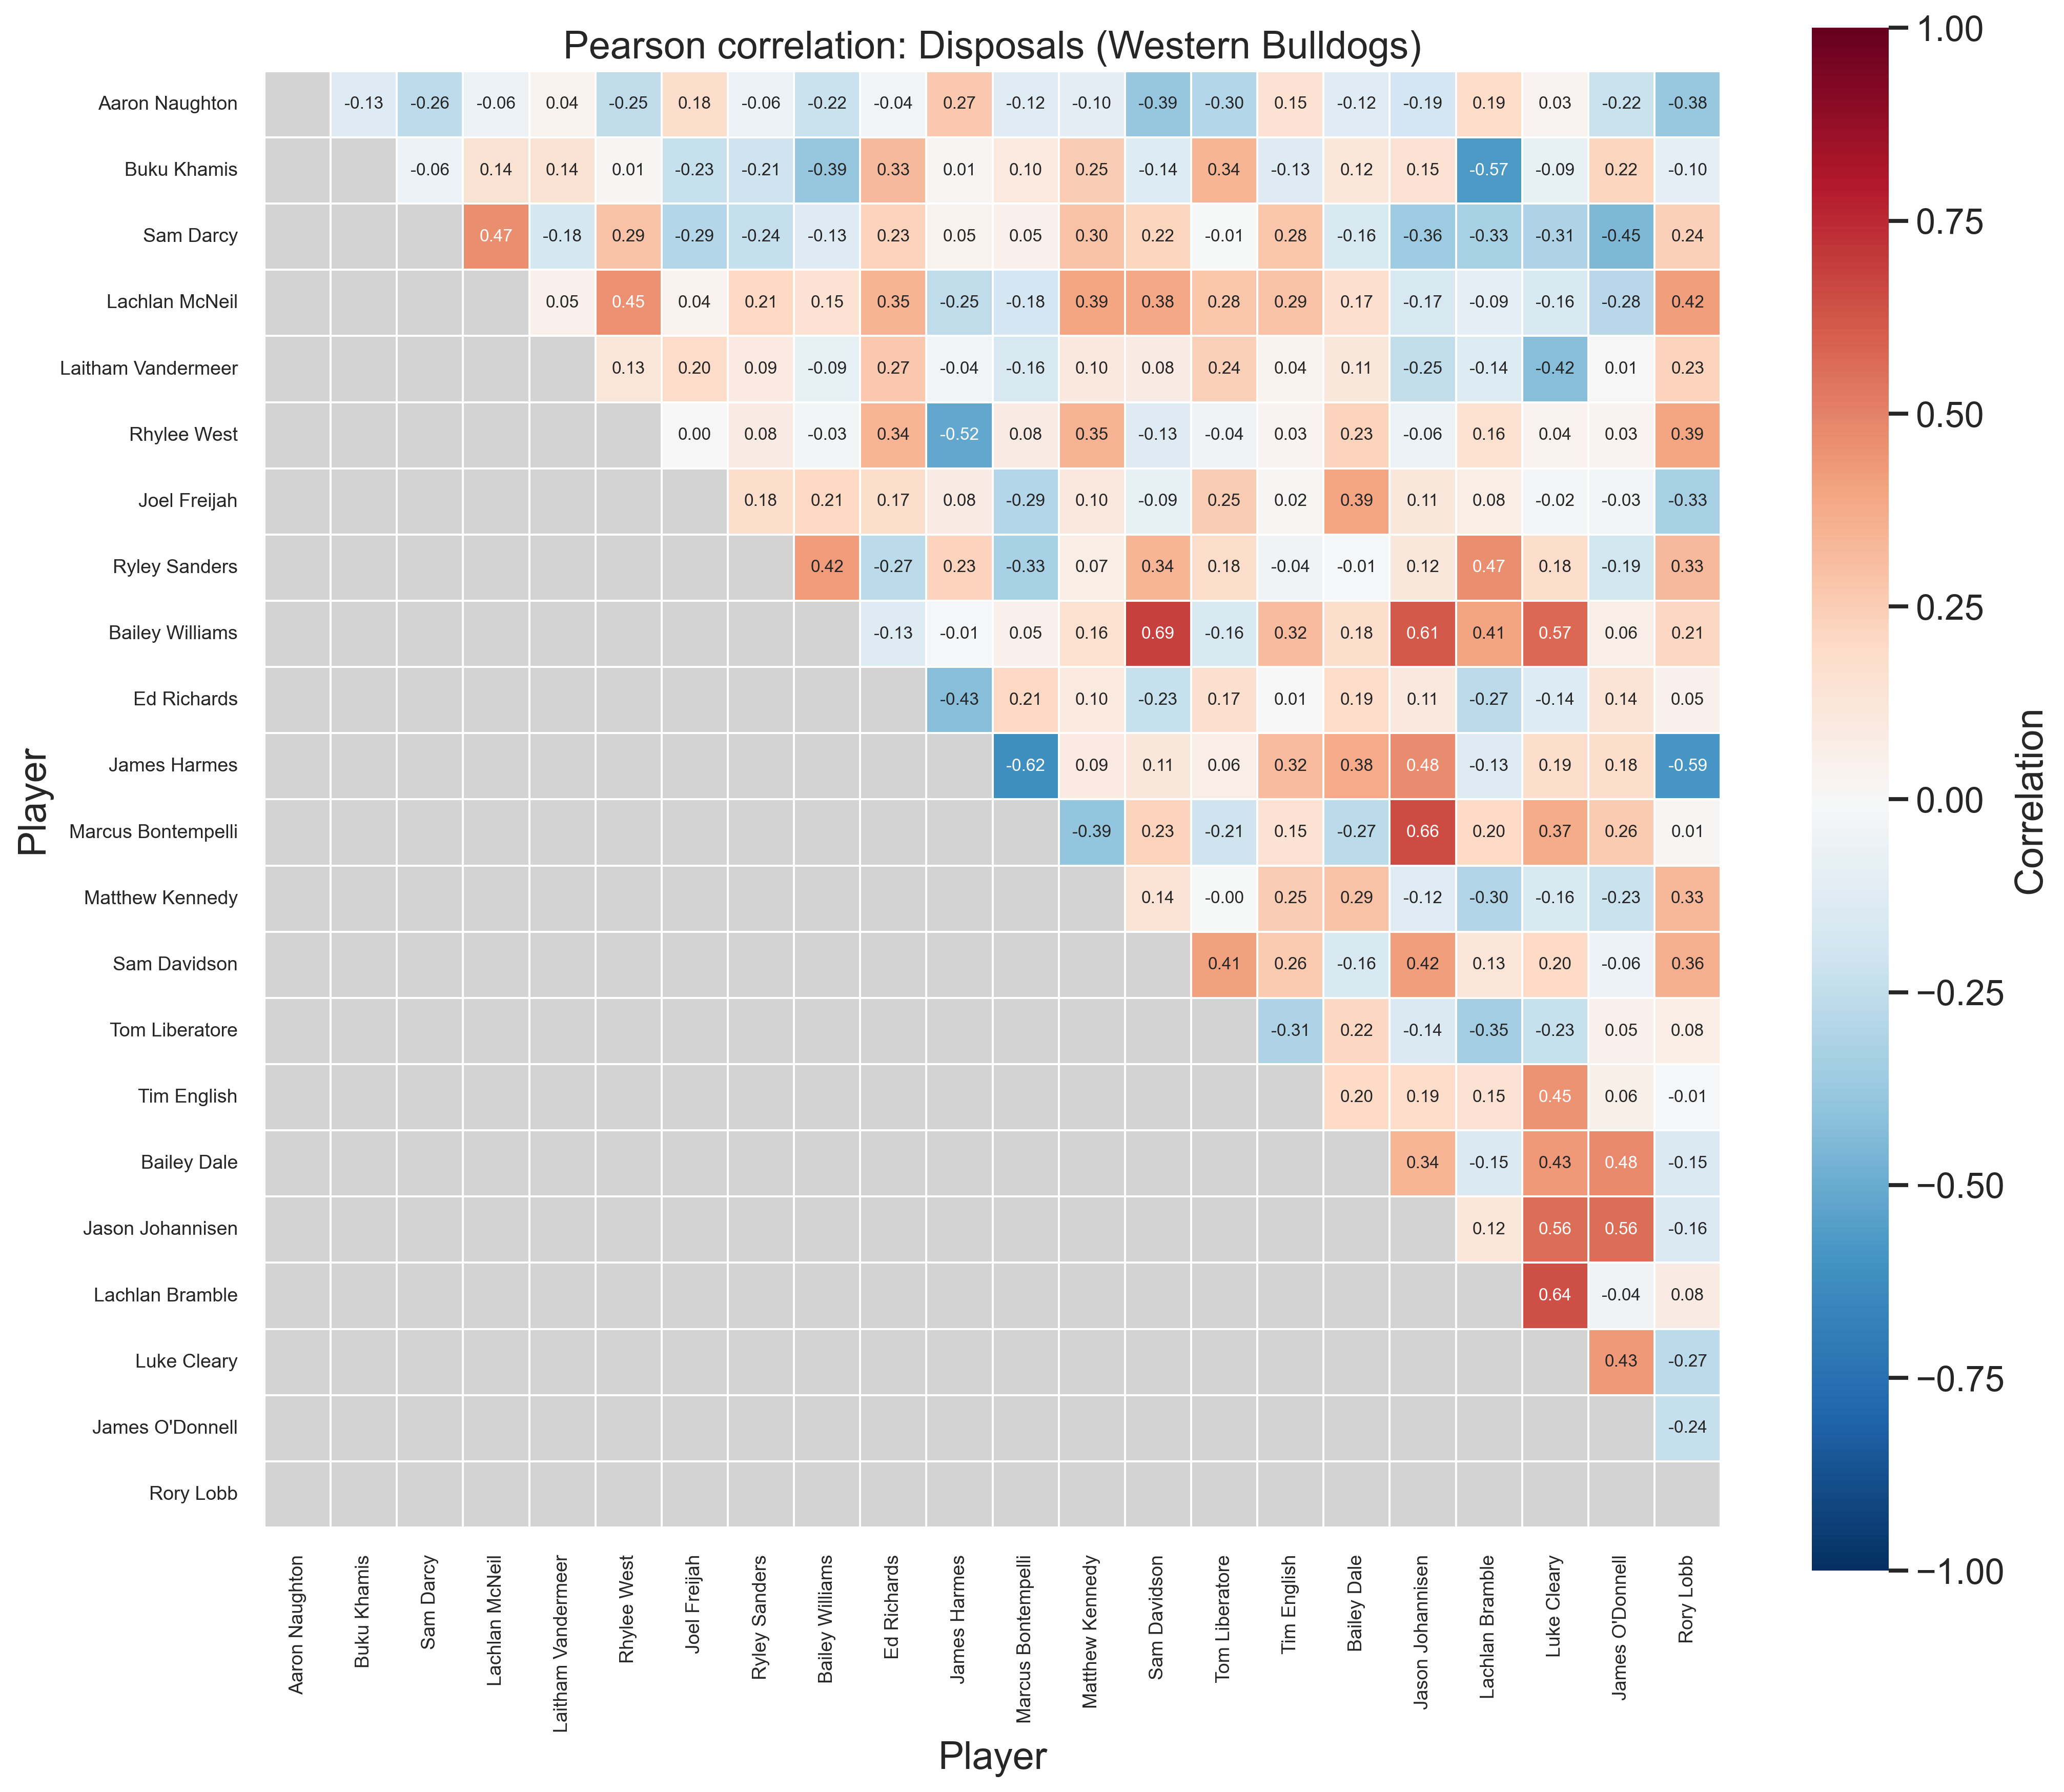

Values plotted in this chart, from the file beside it:
Player, Aaron Naughton, Buku Khamis, Sam Darcy, Lachlan McNeil, Laitham Vandermeer, Rhylee West, Joel Freijah, Ryley Sanders, Bailey Williams, Ed Richards, James Harmes, Marcus Bontempelli, Matthew Kennedy, Sam Davidson, Tom Liberatore, Tim English, Bailey Dale, Jason Johannisen, Lachlan Bramble, Luke Cleary, James O'Donnell, Rory Lobb
Aaron Naughton, 1.000, -0.128, -0.259, -0.056, 0.036, -0.253, 0.185, -0.060, -0.224, -0.038, 0.271, -0.117, -0.104, -0.388, -0.296, 0.155, -0.121, -0.186, 0.188, 0.028, -0.223, -0.378
Buku Khamis, -0.128, 1.000, -0.056, 0.143, 0.142, 0.010, -0.232, -0.209, -0.390, 0.325, 0.009, 0.099, 0.250, -0.137, 0.339, -0.131, 0.118, 0.151, -0.575, -0.085, 0.225, -0.098
Sam Darcy, -0.259, -0.056, 1.000, 0.467, -0.175, 0.290, -0.289, -0.239, -0.125, 0.233, 0.045, 0.051, 0.295, 0.219, -0.007, 0.277, -0.164, -0.361, -0.326, -0.309, -0.450, 0.241
Lachlan McNeil, -0.056, 0.143, 0.467, 1.000, 0.050, 0.453, 0.041, 0.211, 0.149, 0.349, -0.252, -0.181, 0.394, 0.384, 0.280, 0.291, 0.169, -0.170, -0.094, -0.162, -0.281, 0.422
Laitham Vandermeer, 0.036, 0.142, -0.175, 0.050, 1.000, 0.130, 0.195, 0.086, -0.087, 0.266, -0.036, -0.159, 0.104, 0.083, 0.238, 0.035, 0.114, -0.249, -0.139, -0.425, 0.007, 0.227
Rhylee West, -0.253, 0.010, 0.290, 0.453, 0.130, 1.000, 0.000, 0.079, -0.030, 0.337, -0.517, 0.081, 0.345, -0.126, -0.044, 0.028, 0.229, -0.056, 0.157, 0.040, 0.028, 0.392
Joel Freijah, 0.185, -0.232, -0.289, 0.041, 0.195, 0.000, 1.000, 0.180, 0.205, 0.175, 0.078, -0.289, 0.104, -0.086, 0.251, 0.015, 0.395, 0.111, 0.077, -0.020, -0.028, -0.332
Ryley Sanders, -0.060, -0.209, -0.239, 0.211, 0.086, 0.079, 0.180, 1.000, 0.424, -0.271, 0.229, -0.328, 0.073, 0.337, 0.180, -0.039, -0.010, 0.115, 0.465, 0.183, -0.191, 0.327
Bailey Williams, -0.224, -0.390, -0.125, 0.149, -0.087, -0.030, 0.205, 0.424, 1.000, -0.130, -0.012, 0.052, 0.164, 0.685, -0.159, 0.320, 0.176, 0.612, 0.405, 0.574, 0.063, 0.215
Ed Richards, -0.038, 0.325, 0.233, 0.349, 0.266, 0.337, 0.175, -0.271, -0.130, 1.000, -0.427, 0.210, 0.095, -0.227, 0.165, 0.005, 0.189, 0.105, -0.267, -0.138, 0.139, 0.051
James Harmes, 0.271, 0.009, 0.045, -0.252, -0.036, -0.517, 0.078, 0.229, -0.012, -0.427, 1.000, -0.623, 0.092, 0.113, 0.063, 0.319, 0.380, 0.476, -0.126, 0.187, 0.181, -0.591
Marcus Bontempelli, -0.117, 0.099, 0.051, -0.181, -0.159, 0.081, -0.289, -0.328, 0.052, 0.210, -0.623, 1.000, -0.392, 0.230, -0.206, 0.149, -0.269, 0.656, 0.199, 0.369, 0.259, 0.010
Matthew Kennedy, -0.104, 0.250, 0.295, 0.394, 0.104, 0.345, 0.104, 0.073, 0.164, 0.095, 0.092, -0.392, 1.000, 0.139, -0.005, 0.252, 0.291, -0.123, -0.298, -0.160, -0.226, 0.329
Sam Davidson, -0.388, -0.137, 0.219, 0.384, 0.083, -0.126, -0.086, 0.337, 0.685, -0.227, 0.113, 0.230, 0.139, 1.000, 0.407, 0.264, -0.162, 0.415, 0.133, 0.196, -0.060, 0.361
Tom Liberatore, -0.296, 0.339, -0.007, 0.280, 0.238, -0.044, 0.251, 0.180, -0.159, 0.165, 0.063, -0.206, -0.005, 0.407, 1.000, -0.311, 0.215, -0.142, -0.348, -0.227, 0.047, 0.075
Tim English, 0.155, -0.131, 0.277, 0.291, 0.035, 0.028, 0.015, -0.039, 0.320, 0.005, 0.319, 0.149, 0.252, 0.264, -0.311, 1.000, 0.202, 0.193, 0.150, 0.450, 0.059, -0.011
Bailey Dale, -0.121, 0.118, -0.164, 0.169, 0.114, 0.229, 0.395, -0.010, 0.176, 0.189, 0.380, -0.269, 0.291, -0.162, 0.215, 0.202, 1.000, 0.337, -0.148, 0.434, 0.482, -0.153
Jason Johannisen, -0.186, 0.151, -0.361, -0.170, -0.249, -0.056, 0.111, 0.115, 0.612, 0.105, 0.476, 0.656, -0.123, 0.415, -0.142, 0.193, 0.337, 1.000, 0.124, 0.560, 0.556, -0.156
Lachlan Bramble, 0.188, -0.575, -0.326, -0.094, -0.139, 0.157, 0.077, 0.465, 0.405, -0.267, -0.126, 0.199, -0.298, 0.133, -0.348, 0.150, -0.148, 0.124, 1.000, 0.643, -0.044, 0.080
Luke Cleary, 0.028, -0.085, -0.309, -0.162, -0.425, 0.040, -0.020, 0.183, 0.574, -0.138, 0.187, 0.369, -0.160, 0.196, -0.227, 0.450, 0.434, 0.560, 0.643, 1.000, 0.431, -0.273
James O'Donnell, -0.223, 0.225, -0.450, -0.281, 0.007, 0.028, -0.028, -0.191, 0.063, 0.139, 0.181, 0.259, -0.226, -0.060, 0.047, 0.059, 0.482, 0.556, -0.044, 0.431, 1.000, -0.236
Rory Lobb, -0.378, -0.098, 0.241, 0.422, 0.227, 0.392, -0.332, 0.327, 0.215, 0.051, -0.591, 0.010, 0.329, 0.361, 0.075, -0.011, -0.153, -0.156, 0.080, -0.273, -0.236, 1.000
